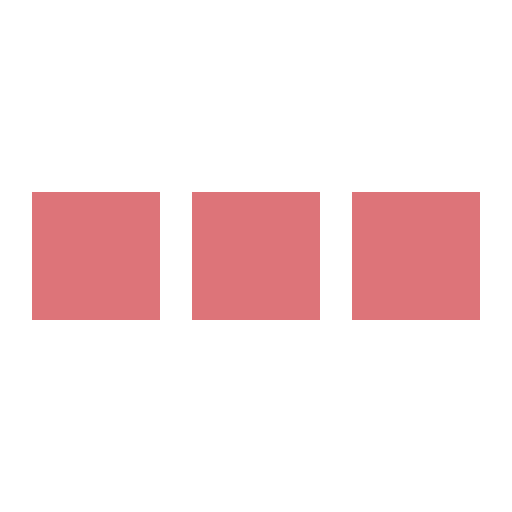
t = 0.00 s
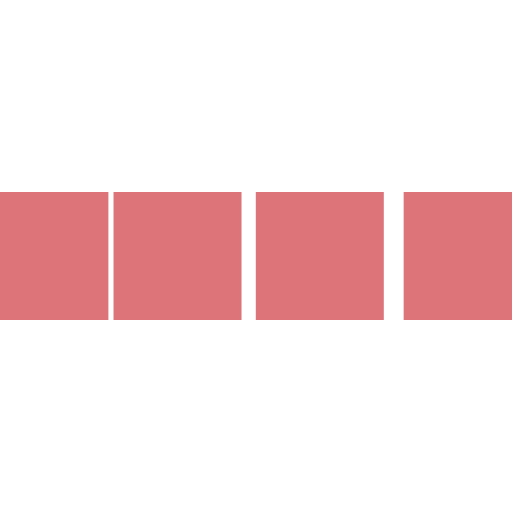
t = 0.10 s
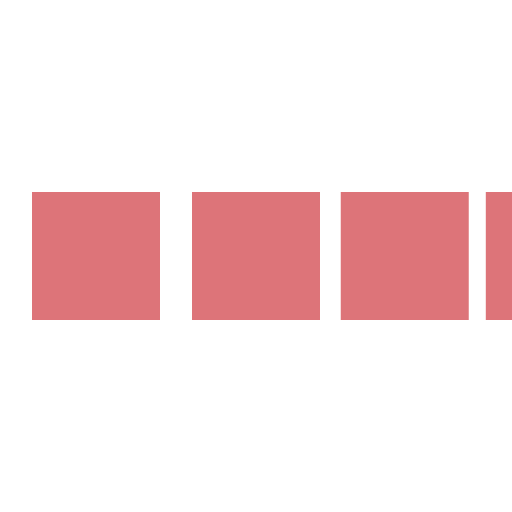
t = 0.30 s
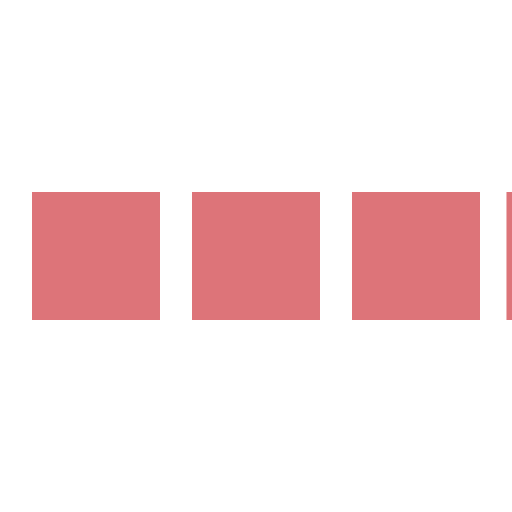
t = 0.40 s
t = 0.50 s: frame unchanged from t = 0.00 s, image omitted
t = 0.70 s: frame unchanged from t = 0.00 s, image omitted

The animated SVG that drew these frames (rendered in a browser with its animation timeline set to each time). Animation: 4 SMIL elements (animateTransform=4); one cycle of 0.80 s, repeats indefinitely.

<svg xmlns="http://www.w3.org/2000/svg" viewBox="0 0 32 32" width="32" height="32" fill="#dd7479">
  <path transform="translate(-8 0)" d="M0 12 V20 H8 V12z"> 
    <animateTransform attributeName="transform" type="translate" values="-8 0; 2 0; 2 0;" dur="0.8s" repeatCount="indefinite" begin="0" keytimes="0;.25;1" keySplines="0.2 0.2 0.4 0.8;0.2 0.6 0.4 0.8" calcMode="spline"  />
  </path>
  <path transform="translate(2 0)" d="M0 12 V20 H8 V12z"> 
    <animateTransform attributeName="transform" type="translate" values="2 0; 12 0; 12 0;" dur="0.8s" repeatCount="indefinite" begin="0" keytimes="0;.35;1" keySplines="0.2 0.2 0.4 0.8;0.2 0.6 0.4 0.8" calcMode="spline"  />
  </path>
  <path transform="translate(12 0)" d="M0 12 V20 H8 V12z"> 
    <animateTransform attributeName="transform" type="translate" values="12 0; 22 0; 22 0;" dur="0.8s" repeatCount="indefinite" begin="0" keytimes="0;.45;1" keySplines="0.2 0.2 0.4 0.8;0.2 0.6 0.4 0.8" calcMode="spline"  />
  </path>
  <path transform="translate(24 0)" d="M0 12 V20 H8 V12z"> 
    <animateTransform attributeName="transform" type="translate" values="22 0; 32 0; 32 0;" dur="0.8s" repeatCount="indefinite" begin="0" keytimes="0;.55;1" keySplines="0.2 0.2 0.4 0.8;0.2 0.6 0.4 0.8" calcMode="spline"  />
  </path>
</svg>
